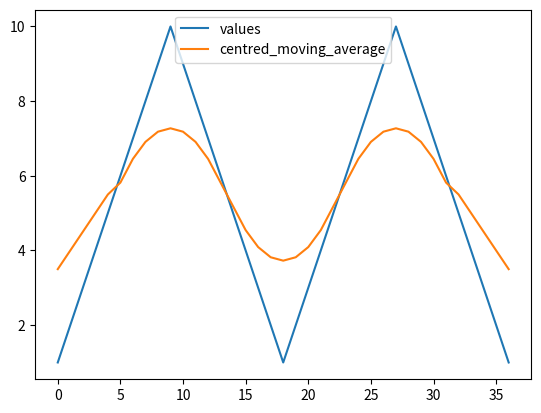

Reproduce this figure in Python.
import pandas as pd
import numpy as np
import matplotlib.pyplot as plt

# Example data
data = {'values': [1, 2, 3, 4, 5, 6, 7, 8, 9, 10, 9, 8, 7, 6, 5, 4, 3, 2, 1, 2, 3, 4, 5, 6, 7, 8, 9, 10, 9, 8, 7, 6, 5, 4, 3, 2, 1]}
df = pd.DataFrame(data)

window_size = 11

# Apply the weighted moving average
df['centred_moving_average'] = df['values'].rolling(window=window_size, center=True, min_periods=1).mean()
a = df['values'].rolling(window=window_size, center=True, min_periods=1).mean()

print(len(df))
print(len(a))
df.plot()
plt.show()
